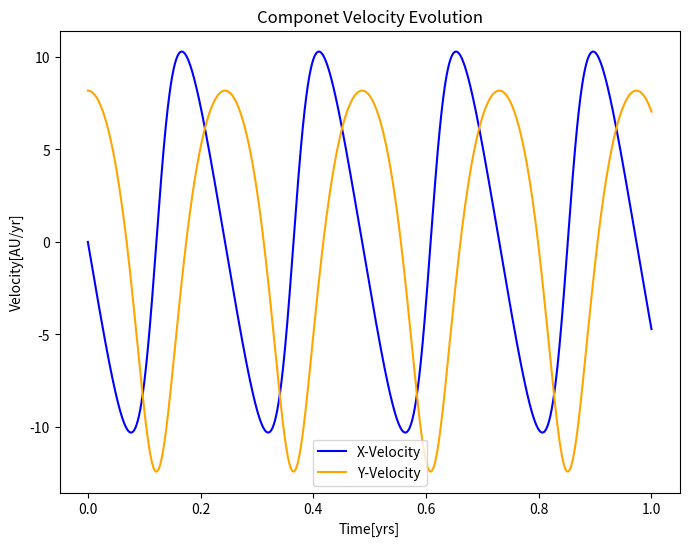
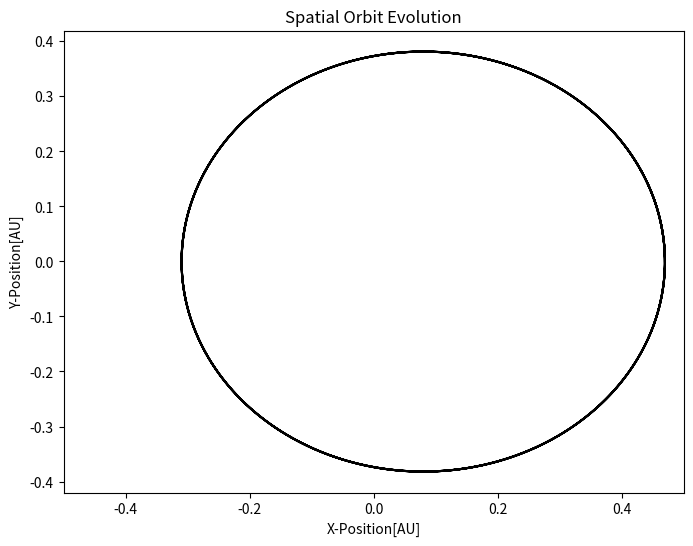
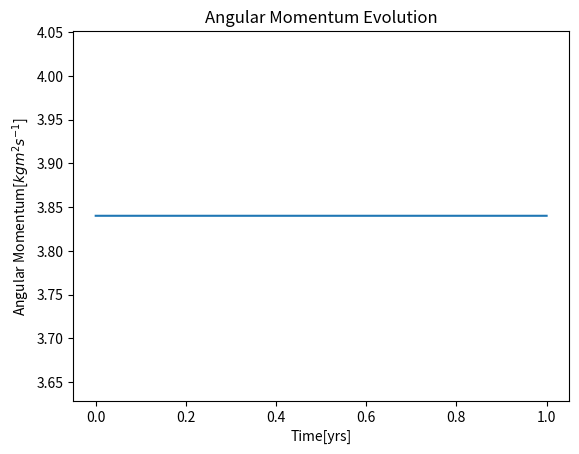
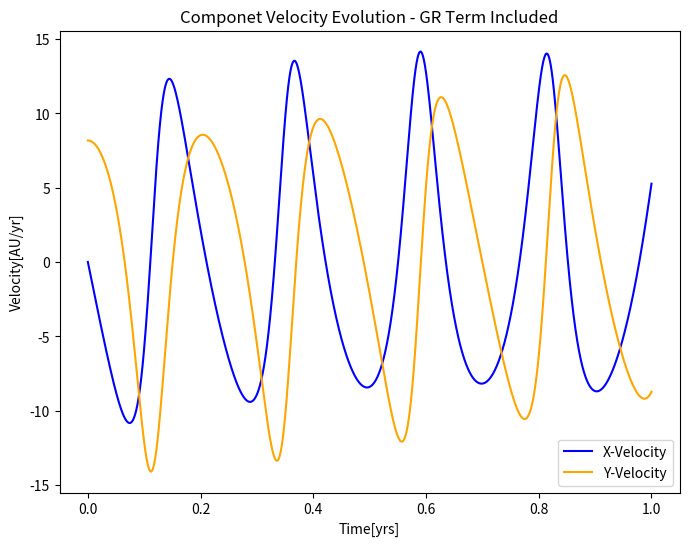
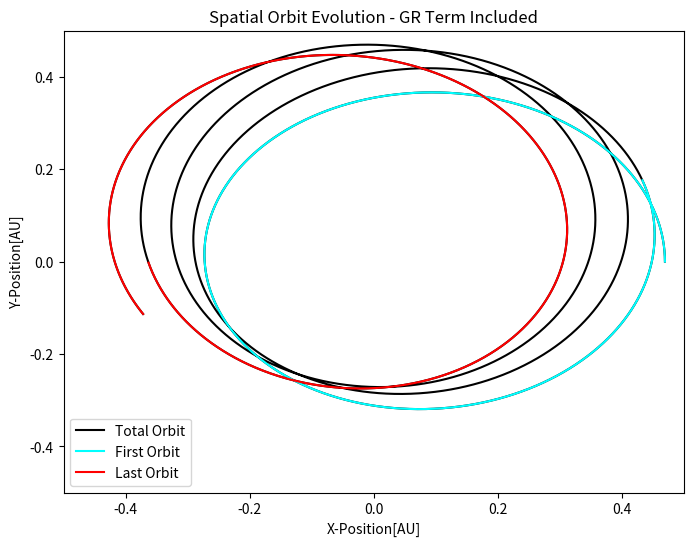
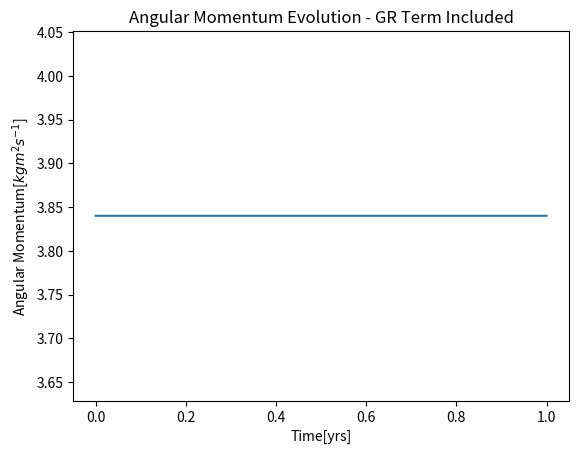

Generate these figures, in order, with matplotlib:
# -*- coding: utf-8 -*-
"""
The Newtonian gravitational force defining the entirety (ie. spatial postion 
and spatial velocity) of a planet's orbit around a star is approximated by 
$F_{g}=-\frac{GM_{s}M_{p}}{r^{3}}(x\bar{x} + y\bar{y})$ . 
Taking the $M_{s} >> M_{p}$ we get that 
$F_{g}=-\frac{GM_{s}}{r^{3}}(x\bar{x} + y\bar{y})$ . 
Noticing that for a first order system 
$\bar{F}(\bar{x}_{i}) = \frac{d\bar{x}}{dt} \approx \frac{\Delta x}{\Delta t} = \frac{\bar{x}_{i+1} - x_{i}}{\Delta t}$, 
and solving the classical central force problem produces the following 
equations of motion for numerical integration: 
(1) $\bar{v}_{x_{i+1}} = \bar{v}_{x_{i}} - \frac{GM_{s}\bar{v}_{xi}}{r^{3}}$, 
(2) $\bar{v}_{y_{i+1}} = \bar{v}_{y_{i}} - \frac{GM_{s}\bar{v}_{yi}}{r^{3}}$, 
(3) $\bar{x}_{i+1} = \bar{x}_{i} + \bar{v}_{x_{i+1}}\Delta t$, 
(4) $\bar{y}_{i+1} = \bar{y}_{i} + \bar{v}_{y_{i+1}}\Delta t$. 
Such equations of motion are Euler-Cromer style (positon calculations use 
updated velocity) to ensure stability. Thus, equations (1), (2), (3), and (4) 
can be used to numerically integrate the positions and velocites of a 
planet governed by Newton's Law of Gravity.
"""

"""
To numerically integrate a planet's orbit, we need only to specify 
initial conditions, a timestep, and a length of time to integrate for. 
The following code could be used to integrate and plot the 2D velocites and 
positions of a planet governed by Newton's Law of Gravity
"""

#1a) 
#Nothing to Submit

#1b) 
#Pseudocode
#create blank lists to hold the position and velocity information
#populate the [0] value of the blank lists for position and velocity with the initial conditions of the planet to be modelled 
#determine the amount of timesteps(ns) needed to get 1 years worth of time from a timestep of dt
#loop over the implemented equations from part 1a ns times, effectively numerically integrating the positions and velocities for 1 (earth) year worth of time.
#plot the lists of time, positions and velocities

#1c)
#import needed modules
import numpy as np
import matplotlib.pyplot as plt

#specify timestep(dt) and total time(T)
dt=0.0001
T=1

#determine the number of steps that an integration time of dt will require to reach a total time T
ns=int(T/dt) + 1 #+1 to include the zero timestep

#specify the time domain
t=np.linspace(0,T,ns)

#specify initial conditions as the first entry in the lists that will hold all orbital information
x=np.zeros(len(t))
y=np.zeros(len(t))
vx=np.zeros(len(t))
vy=np.zeros(len(t))
x[0]=0.47
y[0]=0
vx[0]=0
vy[0]=8.17
Ms=1
G=39.5

#loop the number of timesteps dt needed to reach total time T. 
for i in range(ns-1):
    vx[i+1]=(vx[i]-((G*Ms*x[i]*dt)/(np.sqrt(x[i]**2 + y[i]**2))**3))
    vy[i+1]=(vy[i]-((G*Ms*y[i]*dt)/(np.sqrt(x[i]**2 + y[i]**2))**3))
    x[i+1]=(x[i]+vx[i+1]*dt)
    y[i+1]=(y[i]+vy[i+1]*dt)
    
#I manually checked the angular momentum (L=rxp) is conserved over time
r=[]
v=[]

#create lists of r and v in component form. ieL r=[[x(t[0]),y(t[0])], [x(t[1]),y(t[1])], ...]
for i in range(len(x)):
    r.append([x[i],y[i]])
    v.append([vx[i],vy[i]])\

#compute L-evolution by taking the cross product of r and v for each timestep
L=[]
for i in range(len(r)):
    L.append(np.cross(r[i],v[i]))

#round L to 2 decimal places for sensible plotting
for i in range(len(L)):
    L[i]=np.around(L[i],2)
    
#plot a figure for velocity component evolution
plt.figure(figsize=[8,6])
plt.plot(t,vx,color='blue',label='X-Velocity')
plt.plot(t,vy,color='orange',label='Y-Velocity')
plt.xlabel('Time[yrs]')
plt.ylabel('Velocity[AU/yr]')
plt.title('Componet Velocity Evolution')
plt.legend()
plt.show()
plt.close()
#plot a figure for spatial evolution
plt.figure(figsize=[8,6])
plt.plot(x,y,color='black')
plt.xlabel('X-Position[AU]')
plt.ylabel('Y-Position[AU]')
plt.title('Spatial Orbit Evolution')
plt.xlim([-0.5,0.5])
plt.show()
plt.close()
#plot a figure that shows angular momentum evolution
plt.plot(t,L)
plt.xlabel('Time[yrs]')
plt.ylabel('Angular Momentum[$kg m^{2} s^{-1}$]')
plt.title('Angular Momentum Evolution')
plt.show()
plt.close()

"""
The graph of angular momentum displays that angular momentum is constant 
from the start of the integration to the end. This implies that angualar 
momentum is conserved, as the total angular momentum at the beginning of the 
integration is equal to the total angular momentum at the end of the 
integration.
"""

#1d)
#specify timestep(dt) and total time(T)
dt=0.0001
T=1

#specify the GR constant alpha (a)
a=0.01

#determine the number of steps that an integration time of dt will require to reach a total time T
ns=int(T/dt) + 1 #+1 to include the zero timestep

#specify the time domain
t=np.linspace(0,T,ns)

#specify initial conditions as the first entry in the lists that will hold all orbital information
x_gr=np.zeros(len(t))
y_gr=np.zeros(len(t))
vx_gr=np.zeros(len(t))
vy_gr=np.zeros(len(t))
x_gr[0]=0.47
y_gr[0]=0
vx_gr[0]=0
vy_gr[0]=8.17
Ms=1
G=39.5

#loop the number of timesteps dt needed to reach total time T. INCLUDE a factor of (1+a/r) to accound for GR
for i in range(ns-1):
    vx_gr[i+1]=(vx_gr[i]-((G*Ms*x_gr[i]*dt)*(1+(a/(np.sqrt((x_gr[i]**2 + y_gr[i]**2)))**2))/(np.sqrt(x_gr[i]**2 + y_gr[i]**2))**3))
    #print((a/((x[i]**2 + y[i]**2))**2))
    vy_gr[i+1]=(vy_gr[i]-((G*Ms*y_gr[i]*dt)*(1+(a/(np.sqrt(x_gr[i]**2 + y_gr[i]**2))**2))/(np.sqrt(x_gr[i]**2 + y_gr[i]**2))**3))
    x_gr[i+1]=(x_gr[i]+vx_gr[i+1]*dt)
    y_gr[i+1]=(y_gr[i]+vy_gr[i+1]*dt)
    
#check angular momentum again in the same way as 1c)
r_gr=[]
v_gr=[]
for i in range(len(x_gr)):
    r_gr.append([x_gr[i],y_gr[i]])
    v_gr.append([vx_gr[i],vy_gr[i]])
L_gr=[]
for i in range(len(r_gr)):
    L_gr.append(np.cross(r_gr[i],v_gr[i]))
for i in range(len(L_gr)):
    L_gr[i]=np.around(L_gr[i],2)
    
#plot a figure for velocity component evolution
plt.figure(figsize=[8,6])
plt.plot(t,vx_gr,color='blue',label='X-Velocity')
plt.plot(t,vy_gr,color='orange',label='Y-Velocity')
plt.xlabel('Time[yrs]')
plt.ylabel('Velocity[AU/yr]')
plt.title('Componet Velocity Evolution - GR Term Included')
plt.legend()
plt.show()
plt.close()
#plot a figure for spatial evolution
plt.figure(figsize=[8,6])
plt.plot(x_gr,y_gr,color='black',label='Total Orbit')
plt.plot(x_gr[:2250],y_gr[:2250],color='cyan',label='First Orbit')
plt.plot(x_gr[len(x_gr)-2250:],y_gr[len(y_gr)-2250:],color='red',label='Last Orbit')
plt.xlabel('X-Position[AU]')
plt.ylabel('Y-Position[AU]')
plt.title('Spatial Orbit Evolution - GR Term Included')
plt.xlim([-0.5,0.5])
plt.ylim([-0.5,0.5])
plt.legend()
plt.show()
plt.close()
#plot a figure that shows angular momentum evolution
plt.plot(t,L_gr)
plt.xlabel('Time[yrs]')
plt.ylabel('Angular Momentum[$kg m^{2} s^{-1}$]')
plt.title('Angular Momentum Evolution - GR Term Included')
plt.show()
plt.close()

#the precession of Mercury's orbit can be shown easily between the first and last orbit plotted. 
#in the first orbit, the perihelion (approximated visually) is at (+0.4AU,0AU) this is shown in Cyan.
#in the last plotted orbit, the perihelion (approximated visually) is at just (-0.4AU,0.1AU) this is shown in Red. 
#thus, the furthest point of the orbit from (0,0) clearly changes with time.
#additionally, angular momentum is still conservered with the addition of GR.
